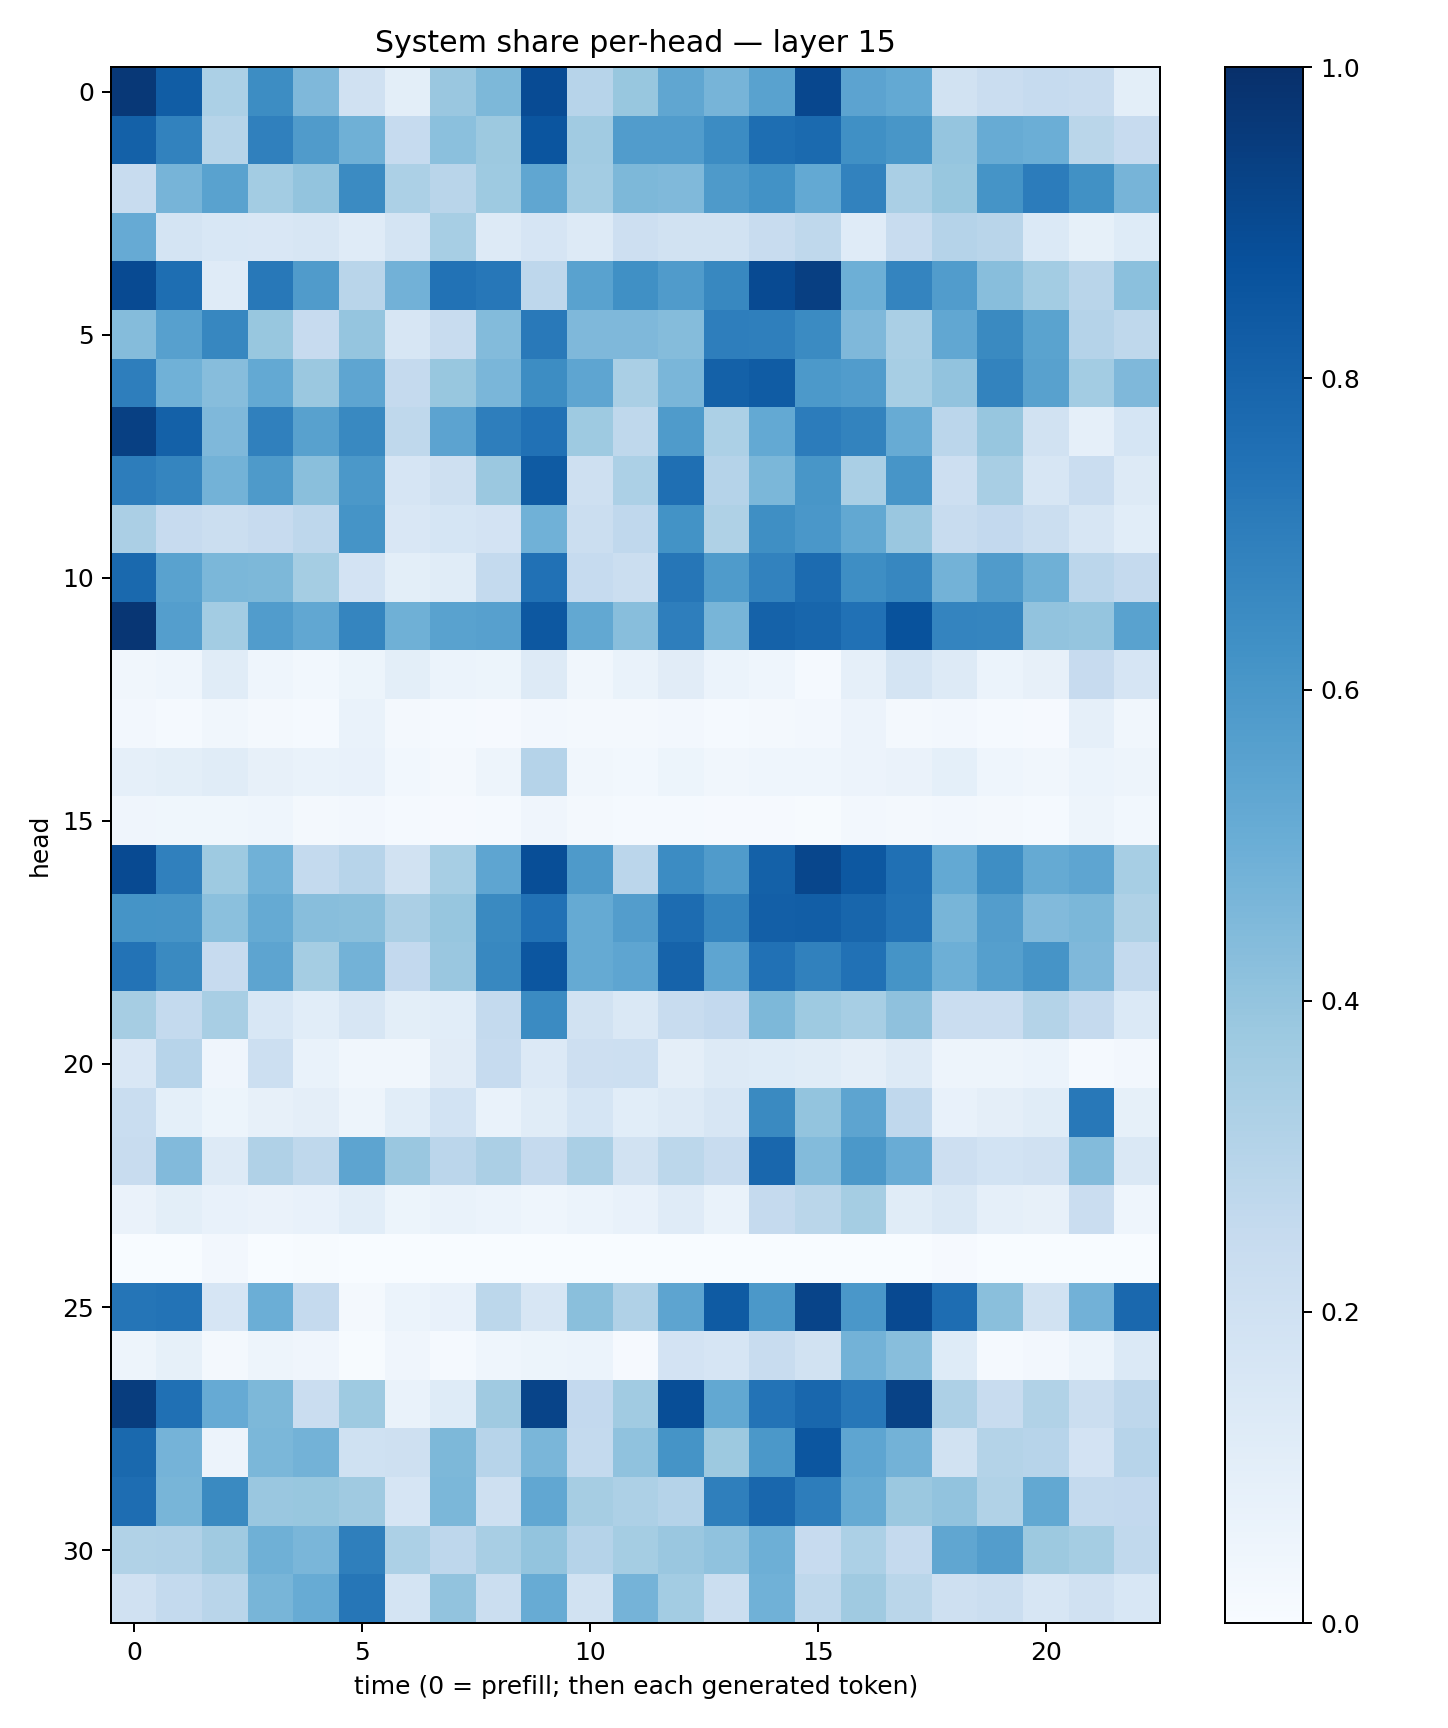

Data behind this chart, as committed beside it:
0.96526015, 0.82507354, 0.32933077, 0.64179605, 0.4514557, 0.19684674, 0.10001132, 0.3848556, 0.45606965, 0.89222175, 0.29590556, 0.39013135, 0.5327248, 0.46943945, 0.5538129, 0.90880495, 0.5437921, 0.52252185, 0.19460191, 0.23044005, 0.24722031, 0.23777491, 0.09971741
0.8112, 0.6826, 0.2984, 0.6893, 0.5792, 0.4909, 0.2466, 0.4193, 0.3756, 0.8572, 0.3649, 0.5752, 0.5757, 0.6451, 0.7601, 0.7752, 0.6303, 0.6049, 0.3983, 0.5083, 0.4992, 0.2859, 0.2448
0.2345, 0.4721, 0.5521, 0.3565, 0.3996, 0.6509, 0.3308, 0.2929, 0.3716, 0.5342, 0.3564, 0.4544, 0.4478, 0.5877, 0.6227, 0.5224, 0.6811, 0.3381, 0.3888, 0.6135, 0.7069, 0.6256, 0.4726
0.5137, 0.1742, 0.1534, 0.1509, 0.1624, 0.1207, 0.1778, 0.3464, 0.1319, 0.1652, 0.1291, 0.211, 0.1875, 0.192, 0.2398, 0.272, 0.1188, 0.2374, 0.3015, 0.29, 0.1386, 0.08331, 0.1216
0.8961, 0.7612, 0.1204, 0.7207, 0.58, 0.2916, 0.4821, 0.7441, 0.7263, 0.2764, 0.5512, 0.6303, 0.5818, 0.664, 0.8979, 0.9387, 0.4932, 0.6749, 0.5755, 0.4273, 0.359, 0.2914, 0.42
0.4373, 0.5588, 0.6651, 0.3885, 0.2434, 0.3964, 0.159, 0.2347, 0.4395, 0.7179, 0.4512, 0.4531, 0.4349, 0.6957, 0.6925, 0.6493, 0.452, 0.3375, 0.5307, 0.6549, 0.5477, 0.3025, 0.2699
0.6958, 0.4854, 0.4299, 0.5202, 0.3795, 0.5357, 0.2533, 0.387, 0.4625, 0.6418, 0.5388, 0.3394, 0.4617, 0.8119, 0.8283, 0.5919, 0.5746, 0.3473, 0.404, 0.679, 0.5577, 0.3577, 0.4495
0.936, 0.8099, 0.4499, 0.6898, 0.5548, 0.6597, 0.2717, 0.5441, 0.6968, 0.7485, 0.3742, 0.27, 0.5843, 0.3315, 0.5215, 0.7048, 0.6772, 0.5082, 0.2841, 0.3945, 0.1915, 0.08874, 0.1699
0.7024, 0.668, 0.4791, 0.5873, 0.4242, 0.5966, 0.1641, 0.2105, 0.3805, 0.8341, 0.2041, 0.3298, 0.7549, 0.3027, 0.4605, 0.6031, 0.3386, 0.6062, 0.2137, 0.3425, 0.16, 0.2266, 0.1274
0.3357, 0.2435, 0.2253, 0.2456, 0.2743, 0.6138, 0.1501, 0.1702, 0.1823, 0.4877, 0.2217, 0.2668, 0.6193, 0.3225, 0.6359, 0.5995, 0.5267, 0.3859, 0.2374, 0.2583, 0.2202, 0.1601, 0.1092
0.7781, 0.5519, 0.4609, 0.4567, 0.3538, 0.1835, 0.09971, 0.1167, 0.254, 0.7478, 0.2477, 0.2257, 0.7283, 0.5838, 0.6822, 0.7723, 0.6378, 0.6679, 0.4766, 0.5798, 0.4898, 0.2851, 0.2506
0.9732, 0.5698, 0.3567, 0.577, 0.5295, 0.6682, 0.4891, 0.5529, 0.5599, 0.8457, 0.5263, 0.4295, 0.6987, 0.466, 0.8056, 0.7891, 0.7476, 0.8701, 0.675, 0.6713, 0.4029, 0.397, 0.5547
0.03131, 0.04457, 0.1146, 0.04488, 0.02921, 0.05238, 0.101, 0.06237, 0.05325, 0.1256, 0.03198, 0.06862, 0.1098, 0.06183, 0.04609, 0.01297, 0.08863, 0.1724, 0.1257, 0.05951, 0.08128, 0.2445, 0.1678
0.02642, 0.01324, 0.03469, 0.01891, 0.01544, 0.06682, 0.01759, 0.01469, 0.008464, 0.02671, 0.01604, 0.01879, 0.02597, 0.01203, 0.01875, 0.02405, 0.05725, 0.02322, 0.02538, 0.01195, 0.008317, 0.08941, 0.03447
0.08732, 0.09879, 0.1159, 0.08041, 0.06769, 0.07263, 0.02925, 0.01846, 0.04774, 0.3009, 0.03329, 0.03102, 0.05362, 0.03306, 0.04494, 0.0438, 0.05594, 0.06591, 0.09335, 0.0465, 0.03212, 0.0597, 0.04807
0.04285, 0.0376, 0.03547, 0.04333, 0.02178, 0.02667, 0.01241, 0.008561, 0.0141, 0.04257, 0.0192, 0.01508, 0.01204, 0.008657, 0.01012, 0.004793, 0.0261, 0.01841, 0.02388, 0.02302, 0.01365, 0.04748, 0.02936
0.8983, 0.6898, 0.3729, 0.4845, 0.2543, 0.2941, 0.1881, 0.3475, 0.5379, 0.8835, 0.5882, 0.2832, 0.6483, 0.5784, 0.8088, 0.9118, 0.8448, 0.7514, 0.5216, 0.6385, 0.5173, 0.5373, 0.346
0.6151, 0.6119, 0.4181, 0.5191, 0.4287, 0.423, 0.3334, 0.3934, 0.656, 0.7471, 0.5168, 0.572, 0.7682, 0.6694, 0.8171, 0.8209, 0.7924, 0.7457, 0.4675, 0.5717, 0.4422, 0.4609, 0.3218
0.7391, 0.656, 0.2427, 0.5401, 0.3528, 0.4793, 0.2606, 0.3849, 0.6603, 0.8526, 0.5172, 0.5381, 0.8026, 0.5362, 0.7483, 0.6842, 0.7495, 0.6146, 0.4935, 0.5633, 0.6113, 0.4513, 0.256
0.3505, 0.2547, 0.3427, 0.1555, 0.1067, 0.1615, 0.09927, 0.1086, 0.2546, 0.6487, 0.1899, 0.1454, 0.2361, 0.2597, 0.4546, 0.3736, 0.3445, 0.4117, 0.2285, 0.2295, 0.3073, 0.2522, 0.1401
0.1502, 0.294, 0.04177, 0.2187, 0.06917, 0.03422, 0.03442, 0.112, 0.2479, 0.1354, 0.2133, 0.216, 0.09636, 0.1278, 0.1216, 0.1135, 0.0947, 0.1326, 0.04913, 0.04894, 0.06127, 0.01527, 0.02398
0.2337, 0.09057, 0.05091, 0.07953, 0.09582, 0.0503, 0.1061, 0.1859, 0.06942, 0.1164, 0.1711, 0.107, 0.1264, 0.1587, 0.6541, 0.4006, 0.5417, 0.2689, 0.07735, 0.0966, 0.1163, 0.7226, 0.08246
0.236, 0.4431, 0.1253, 0.3168, 0.2697, 0.5395, 0.3837, 0.2845, 0.3352, 0.2508, 0.3372, 0.1901, 0.2781, 0.2374, 0.7866, 0.4382, 0.5953, 0.5058, 0.2131, 0.1867, 0.1957, 0.4388, 0.148
0.0654, 0.09966, 0.07457, 0.06394, 0.07071, 0.1061, 0.0516, 0.06662, 0.0601, 0.0465, 0.05954, 0.07121, 0.118, 0.06875, 0.2508, 0.2874, 0.3547, 0.1156, 0.1465, 0.08743, 0.07924, 0.227, 0.04495
0.0002954, 0.001288, 0.0238, 0.001764, 0.005094, 0.002244, 0.0008437, 0.0001808, 0.0006993, 0.00084, 0.0006795, 0.001361, 0.0005858, 0.00133, 0.0001831, 0.0002643, 6.317474e-05, 0.0001324, 0.01087, 0.00132, 0.001423, 0.003545, 0.001728
0.7308, 0.7404, 0.1644, 0.4973, 0.2504, 0.01793, 0.05999, 0.07359, 0.2791, 0.1595, 0.4244, 0.3201, 0.5426, 0.8325, 0.5974, 0.9205, 0.5982, 0.8987, 0.7629, 0.4241, 0.1926, 0.4815, 0.7827
0.04707, 0.08466, 0.01818, 0.05065, 0.04169, 0.006347, 0.03908, 0.01473, 0.04424, 0.05094, 0.05862, 0.01021, 0.18, 0.1666, 0.2417, 0.1908, 0.4782, 0.4274, 0.1229, 0.01264, 0.0257, 0.06097, 0.138
0.9468, 0.752, 0.5155, 0.4559, 0.228, 0.373, 0.06685, 0.1236, 0.3707, 0.9196, 0.2607, 0.3656, 0.8845, 0.5253, 0.7397, 0.7885, 0.7236, 0.9277, 0.3279, 0.2366, 0.3125, 0.2203, 0.2747
0.7783, 0.4727, 0.05481, 0.4608, 0.4786, 0.2001, 0.2089, 0.4556, 0.2963, 0.4616, 0.2555, 0.4092, 0.6153, 0.3773, 0.5944, 0.8518, 0.5364, 0.4797, 0.1899, 0.308, 0.2946, 0.1827, 0.296
0.7617, 0.4649, 0.655, 0.3855, 0.3867, 0.3694, 0.1671, 0.4586, 0.2089, 0.5288, 0.3484, 0.326, 0.3021, 0.6938, 0.7861, 0.6999, 0.518, 0.3813, 0.4028, 0.315, 0.5258, 0.2555, 0.2608
0.3158, 0.3196, 0.3693, 0.4912, 0.4625, 0.6927, 0.3305, 0.2758, 0.3406, 0.3999, 0.3036, 0.355, 0.384, 0.41, 0.4929, 0.2432, 0.3286, 0.2523, 0.5348, 0.5731, 0.378, 0.3531, 0.2631
0.1982, 0.2564, 0.2921, 0.4681, 0.511, 0.7287, 0.1774, 0.4028, 0.2203, 0.5078, 0.192, 0.4742, 0.3587, 0.2212, 0.4852, 0.2723, 0.3691, 0.2876, 0.2044, 0.2206, 0.1589, 0.1956, 0.1542
